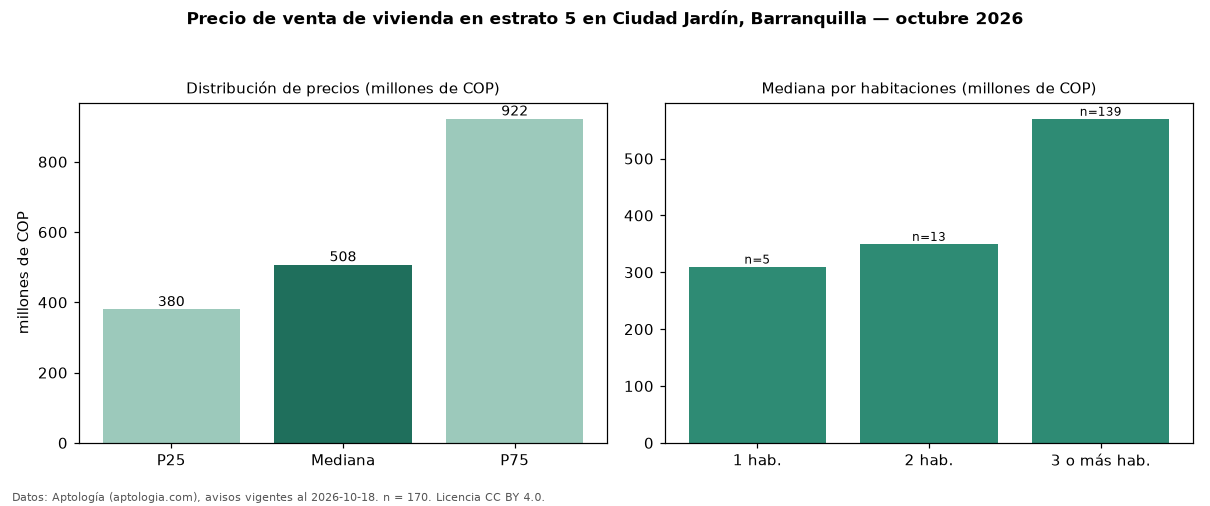

Values plotted in this chart, from the file beside it:
seccion, metrica, valor, moneda, n
precio, p25, 380000000, COP, 170
precio, mediana, 507500000, COP, 170
precio, p75, 922500000, COP, 170
precio, minimo, 200000000, COP, 170
precio, maximo, 4281600000, COP, 170
m2, mediana_precio_m2, 3917292, COP, 167
m2, area_mediana_m2, 124.5, m2, 167
admin, mediana_admin_mes, 500000, COP, 89
banos, mediana_banos, 3.0, , 
parqueadero, pct_con_parqueadero, 98.2, %, 163
estrato, estrato_mas_frecuente, 5, , 170
habitaciones, 1, 310000000, COP, 5
habitaciones, 2, 350000000, COP, 13
habitaciones, 3+, 570000000, COP, 139
fuente, fecha_datos, 2026-10-18, , 
fuente, atribucion, https://www.aptologia.com/venta/barranqu…, , 
fuente, licencia, CC BY 4.0, , 
